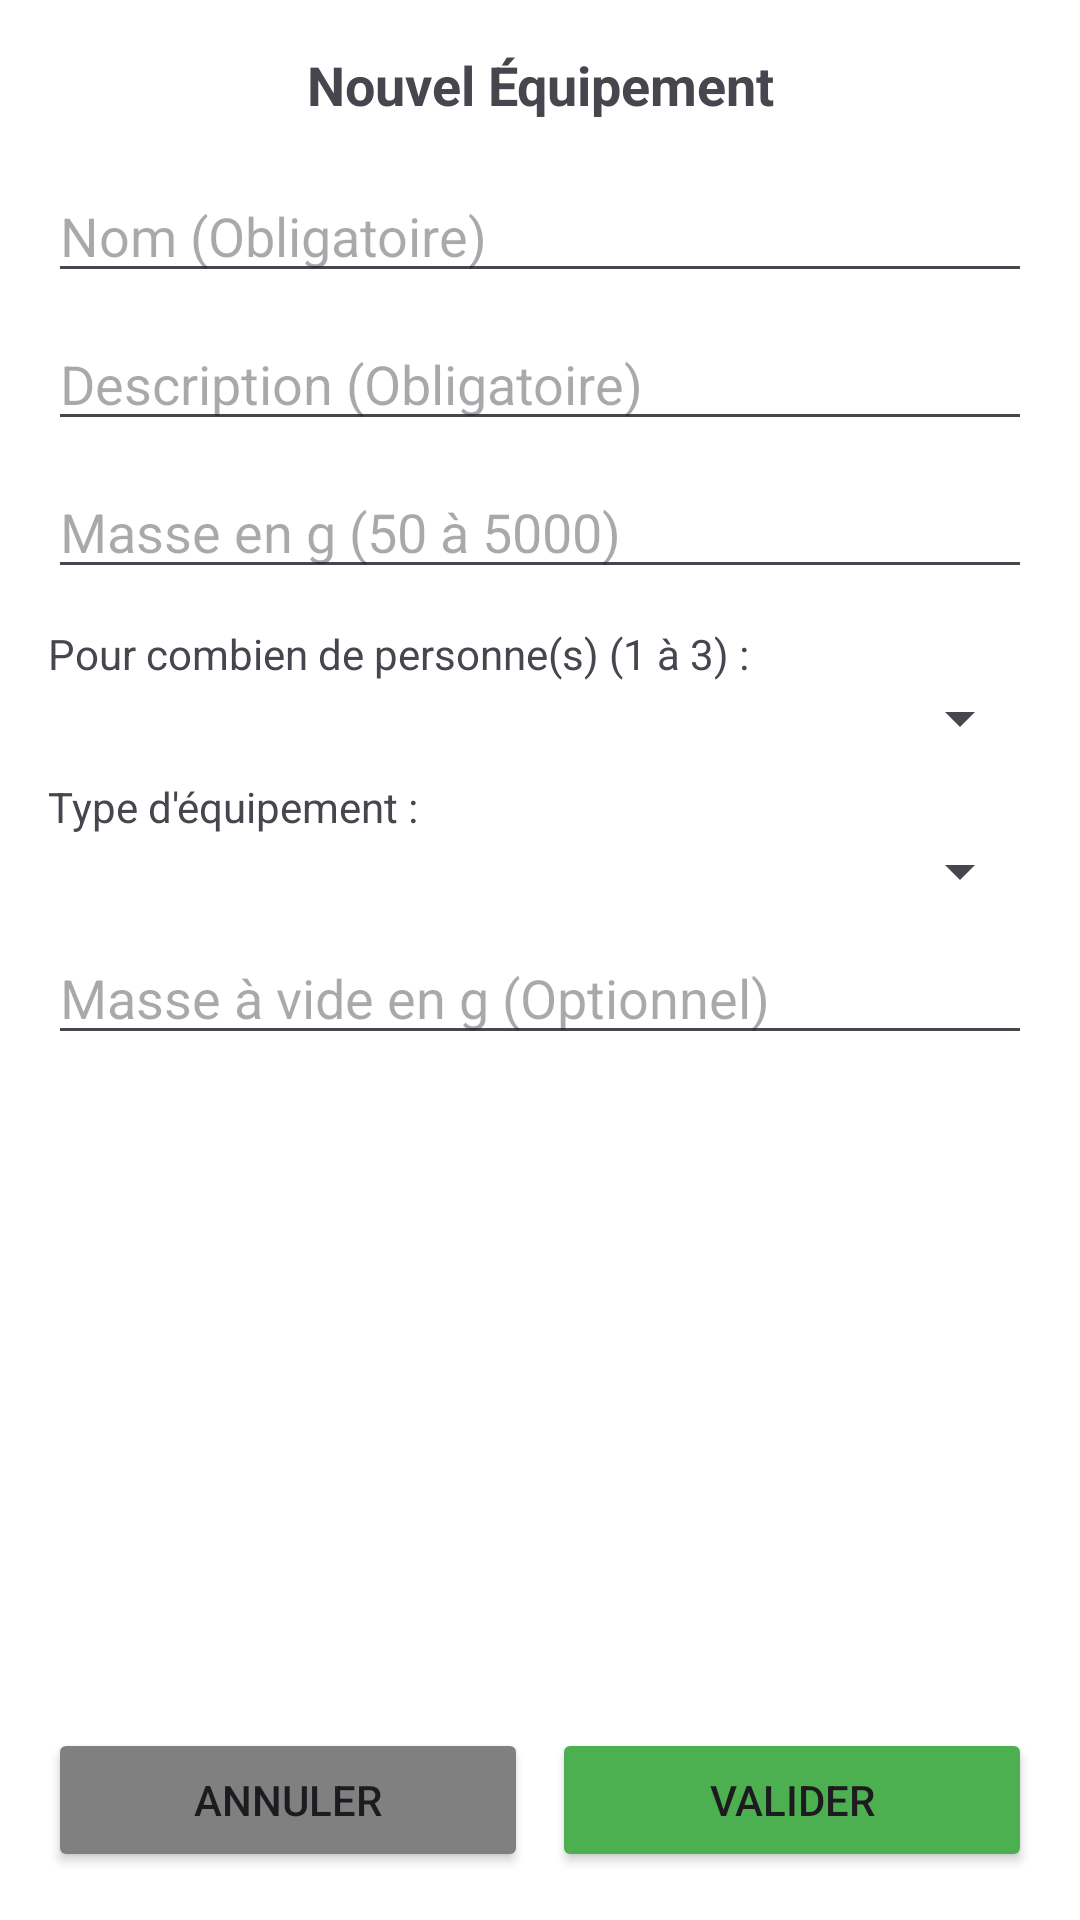

Layout XML and referenced resources for this Android screen:
<!-- AndroidManifest.xml: application theme Theme._4aWalk -->
<!-- res/layout/popup_ajout_equipment.xml -->
<?xml version="1.0" encoding="utf-8"?>
<LinearLayout xmlns:android="http://schemas.android.com/apk/res/android"
    android:layout_width="match_parent"
    android:layout_height="wrap_content"
    android:orientation="vertical"
    android:background="#FFFFFF">

    <ScrollView
        android:layout_width="match_parent"
        android:layout_height="0dp"
        android:layout_weight="1"
        android:fillViewport="true">

        <LinearLayout
            android:layout_width="match_parent"
            android:layout_height="wrap_content"
            android:minWidth="350dp"
            android:orientation="vertical"
            android:padding="16dp">

            <TextView
                android:id="@+id/tv_titre_popup_eq"
                android:layout_width="match_parent"
                android:layout_height="wrap_content"
                android:text="@string/nouvel_quipement"
                android:textSize="18sp"
                android:textStyle="bold"
                android:layout_marginBottom="16dp"
                android:gravity="center" />

            <EditText
                android:id="@+id/et_eq_nom_create"
                android:layout_width="match_parent"
                android:layout_height="wrap_content"
                android:hint="@string/nom_obligatoire"
                android:layout_marginBottom="8dp" />

            <EditText
                android:id="@+id/et_eq_desc_create"
                android:layout_width="match_parent"
                android:layout_height="wrap_content"
                android:hint="@string/description_obligatoire"
                android:layout_marginBottom="8dp" />

            <EditText
                android:id="@+id/et_eq_masse_create"
                android:layout_width="match_parent"
                android:layout_height="wrap_content"
                android:inputType="numberDecimal"
                android:hint="@string/masse_en_g_50_5000"
                android:layout_marginBottom="8dp" />

            <TextView
                android:layout_width="wrap_content"
                android:layout_height="wrap_content"
                android:text="@string/pour_combien_de_personne_s_1_3"
                android:layout_marginTop="4dp" />

            <Spinner
                android:id="@+id/spinner_eq_nb_item_create"
                android:layout_width="match_parent"
                android:layout_height="wrap_content"
                android:layout_marginBottom="8dp" />

            <TextView
                android:layout_width="wrap_content"
                android:layout_height="wrap_content"
                android:text="@string/type_d_quipement" />

            <Spinner
                android:id="@+id/spinner_eq_type_create"
                android:layout_width="match_parent"
                android:layout_height="wrap_content"
                android:layout_marginBottom="8dp" />

            <LinearLayout
                android:id="@+id/ll_owner_selection"
                android:layout_width="match_parent"
                android:layout_height="wrap_content"
                android:orientation="vertical"
                android:visibility="gone"
                android:layout_marginBottom="8dp">

                <TextView
                    android:layout_width="wrap_content"
                    android:layout_height="wrap_content"
                    android:text="@string/propri_taire" />

                <Spinner
                    android:id="@+id/spinner_eq_owner_create"
                    android:layout_width="match_parent"
                    android:layout_height="wrap_content" />
            </LinearLayout>

            <EditText
                android:id="@+id/et_eq_masse_vide_create"
                android:layout_width="match_parent"
                android:layout_height="wrap_content"
                android:inputType="numberDecimal"
                android:hint="@string/masse_vide_en_g_optionnel"
                android:layout_marginBottom="8dp" />

        </LinearLayout>
    </ScrollView>

    
    <LinearLayout
        android:layout_width="match_parent"
        android:layout_height="wrap_content"
        android:orientation="horizontal"
        android:padding="16dp"
        android:background="#FFFFFF">

        <Button
            android:id="@+id/btn_eq_annuler_create"
            android:layout_width="0dp"
            android:layout_height="wrap_content"
            android:layout_weight="1"
            android:text="Annuler"
            android:backgroundTint="#808080" />

        <Button
            android:id="@+id/btn_eq_valider_create"
            android:layout_width="0dp"
            android:layout_height="wrap_content"
            android:layout_weight="1"
            android:layout_marginStart="8dp"
            android:backgroundTint="@color/vert"
            android:text="Valider" />
    </LinearLayout>

</LinearLayout>
<!-- resources referenced by this layout -->
<resources>
  <color name="vert">#4CAF50</color>
  <string name="description_obligatoire">Description (Obligatoire)</string>
  <string name="masse_en_g_50_5000">Masse en g (50 à 5000)</string>
  <string name="masse_vide_en_g_optionnel">Masse à vide en g (Optionnel)</string>
  <string name="nom_obligatoire">Nom (Obligatoire)</string>
  <string name="nouvel_quipement">Nouvel Équipement</string>
  <string name="pour_combien_de_personne_s_1_3">Pour combien de personne(s) (1 à 3) :</string>
  <string name="propri_taire">Propriétaire :</string>
  <string name="type_d_quipement">Type d\'équipement :</string>
  <style name="Theme._4aWalk" parent="Base.Theme._4aWalk" />
  <style name="Base.Theme._4aWalk" parent="Theme.Material3.DayNight.NoActionBar">
      </style>
</resources>
